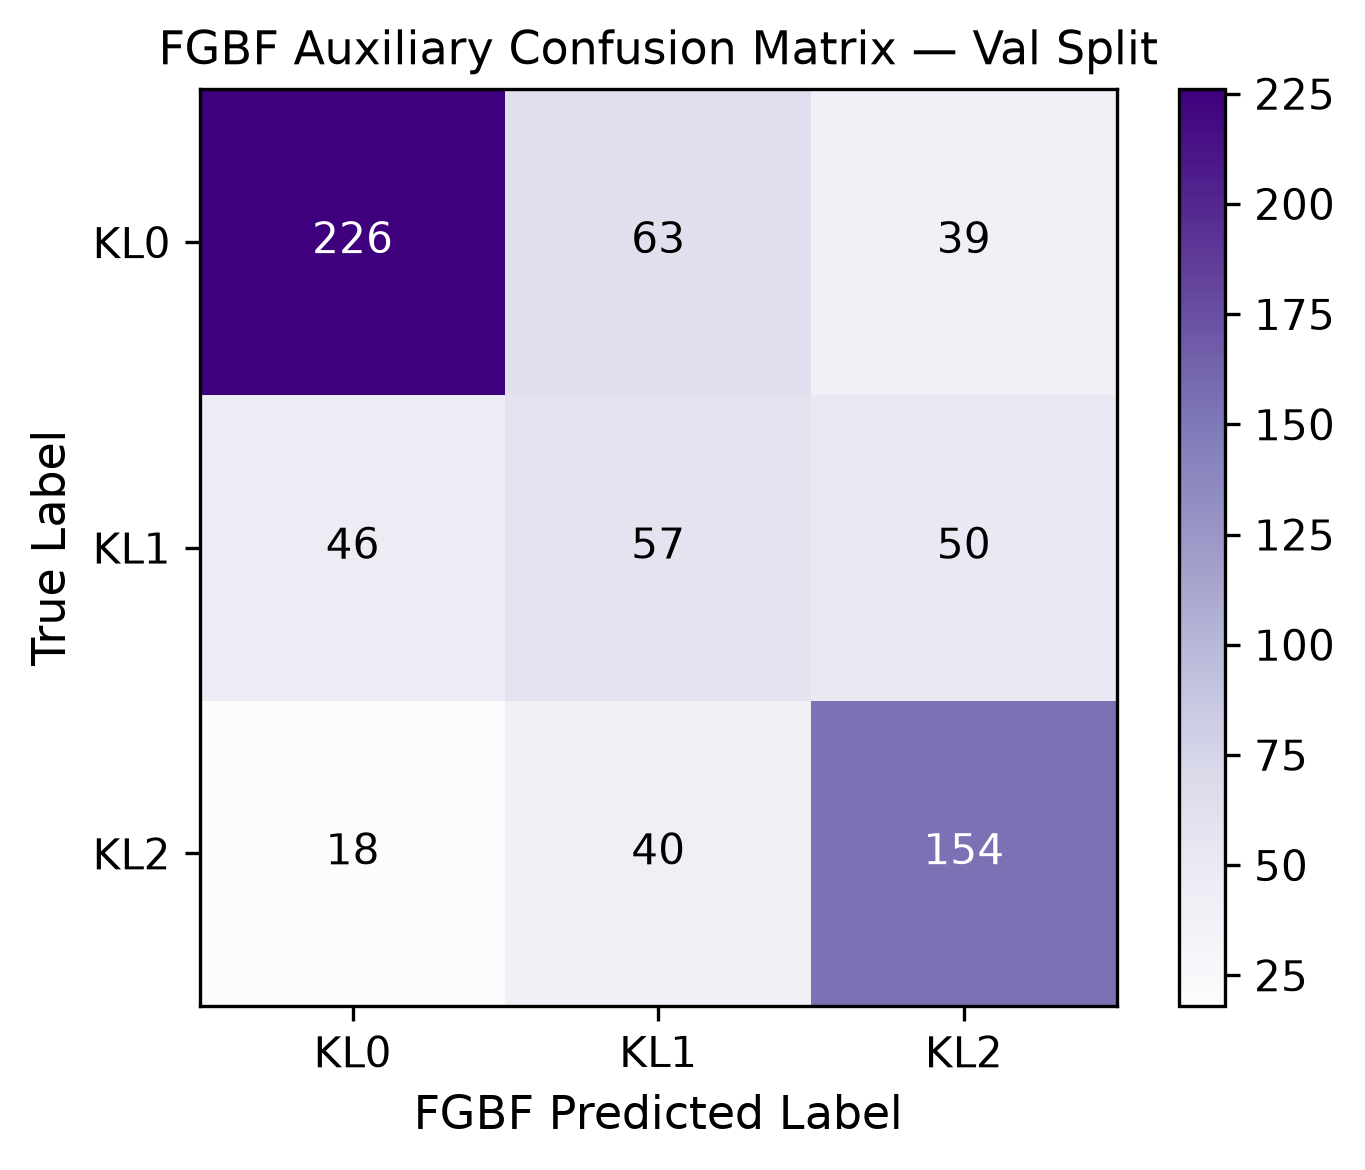

Source data for this figure (header and first rows):
true\pred, KL0, KL1, KL2
KL0, 226, 63, 39
KL1, 46, 57, 50
KL2, 18, 40, 154
